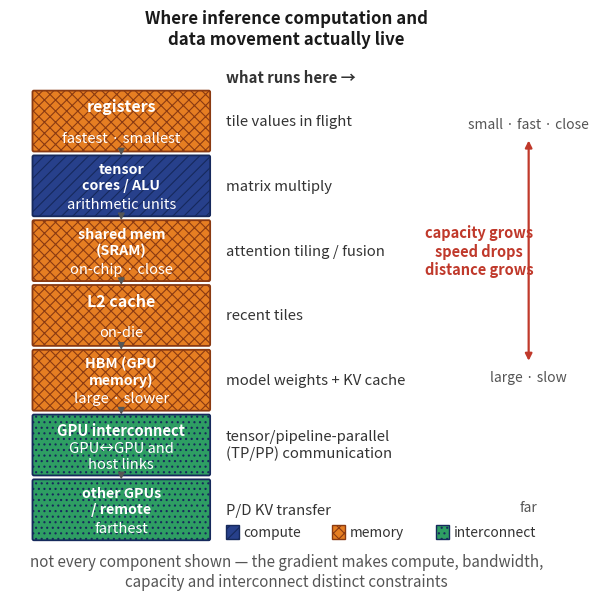

Python code for this plot: (Note: this script raises an exception after producing the figure.)
#!/usr/bin/env python3
"""fig-08-0802: Hardware hierarchy mental model (where inference work happens).

Author at exactly the 6.1in book column width so regen_figs does NOT boost fonts.

Job: give the reader a memorable physical model of where inference compute and
data movement actually occur, and why FLOPS / HBM-bandwidth / HBM-capacity /
interconnect-bandwidth become distinct architectural constraints.  Central
tension: small + very fast + close <-> large + slower + farther.

Three clean columns: [A] the hierarchy ladder (top->bottom), [B] what runs at
each level, [C] the speed<->capacity gradient.  1 data unit == 1 point.
"""
import matplotlib
matplotlib.use('Agg')
import matplotlib.pyplot as plt
from matplotlib.patches import FancyBboxPatch, Rectangle
from matplotlib.font_manager import FontProperties

BOLD = FontProperties(weight='bold')
FS = 11.5
W = 6.1 * 72
Ht = 5.9 * 72
PADX = 0.28

def rw(s, fs=FS):
    """Width of a rendered bold string in points (uses the actual renderer, not the
    TextPath heuristic, which under-estimates the drawn DejaVu bold width ~40% and
    lets labels clip at the box edge)."""
    fig, ax = plt.subplots()
    fig.canvas.draw()
    t = ax.text(0, 0, s, fontsize=fs, fontweight='bold')
    w = t.get_window_extent(fig.canvas.get_renderer()).width
    plt.close(fig)
    return w

fig, ax = plt.subplots(figsize=(6.1, 5.9))
fig._hermes_print_sized = True   # regen must not re-boost/reflow (already 6.1in column)
ax.set_xlim(-14, W+14); ax.set_ylim(0, Ht); ax.axis('off')

C_ONCHIP='#27408b'; C_MEM='#e67e22'; C_NET='#2e9e63'; C_TEN='#c0392b'
# Loop-4 FIG-8.1-02: each semantic class also gets a fill PATTERN, not just a hue,
# so the compute / memory / interconnect grouping survives grayscale printing.
HATCH = {C_ONCHIP: '///', C_MEM: 'xxx', C_NET: '...'}
matplotlib.rcParams['hatch.linewidth'] = 0.8
# horizontal scale, measured off the rendered ladder fill: 658px@400dpi = 118.4pt / 150 units
PT_PER_UNIT = 0.79

def label(cx, cy, text, color='#444', fs=FS-0.4, ha='center', weight='normal', style='normal'):
    ax.text(cx, cy, text, ha=ha, va='center', fontsize=fs, color=color, fontweight=weight, style=style)

label(W/2, Ht-4, 'Where inference computation and\ndata movement actually live',
      '#1a1a1a', FS+0.6, weight='bold')
# column boundaries
colA_cx = 80      # hierarchy ladder
colB_x  = 168     # what-runs-here (left-aligned)
colC_x  = 372     # gradient

levels = [
    # Round-5 CH8-FIG-01 / FIG-8.1-01: the memory-hierarchy levels (registers,
    # SRAM, L2) carry the MEMORY colour so the key's compute/memory/interconnect
    # classes are the caption's three groups; only tensor cores stay compute.
    ('registers', 'fastest · smallest', C_MEM),
    ('tensor\ncores / ALU', 'arithmetic units', C_ONCHIP),
    ('shared mem\n(SRAM)', 'on-chip · close', C_MEM),
    ('L2 cache', 'on-die', C_MEM),
    ('HBM (GPU\nmemory)', 'large · slower', C_MEM),
    # Loop-4 FIG-8.1-1: name on ONE line so the wrapped role below fits the box.
    ('GPU interconnect', 'GPU↔GPU and\nhost links', C_NET),
    ('other GPUs\n/ remote', 'farthest', C_NET),
]
ladder_w = 150; h = 46; gap = 3
top = Ht-74
ys=[]; y=top
for name, role, c in levels:
    ax.add_patch(FancyBboxPatch((colA_cx-ladder_w/2, y-h/2), ladder_w, h,
                  boxstyle='round,pad=0.02,rounding_size=1.2', fc=c,
                  ec='#16295c' if c in (C_ONCHIP,C_NET) else '#8a3a12', lw=1.3,
                  hatch=HATCH.get(c), clip_on=False))
    nl = name.count('\n') + 1      # 1 or 2 name lines
    nrole = role.count('\n') + 1
    if nl == 2:
        # two-line name centered in upper 60% of box; role in lower part.
        # name at FS-1.0 so the 3 text lines (2 name + 1 role) fit inside the box.
        label(colA_cx, y+h*0.14, name, '#ffffff', FS-1.2, weight='bold', style='normal')
        label(colA_cx, y-h*0.30, role, '#ffffff', FS-0.9)
    elif nrole == 2:
        # Loop-4 FIG-8.1-1: the GPU-interconnect role wraps to two centered lines.
        # A 2-line name + 2-line role (4 lines) cannot fit a 46pt box with >=4px
        # @150dpi clearance, so the name drops to one line and the role block sits
        # slightly above centre; measured clearances then run 12-40px @400dpi.
        label(colA_cx, y+h*0.24, name, '#ffffff', FS-0.9, weight='bold')
        label(colA_cx, y-h*0.18, role, '#ffffff', FS-0.9)
    else:
        label(colA_cx, y+h*0.24, name, '#ffffff', FS, weight='bold')
        label(colA_cx, y-h*0.28, role, '#ffffff', FS-0.9)
    ys.append((y,c)); y -= (h+gap)
for i in range(len(ys)-1):
    ax.annotate('', xy=(colA_cx, ys[i+1][0]+h/2), xytext=(colA_cx, ys[i][0]-h/2),
                arrowprops=dict(arrowstyle='-|>', lw=1.0, color='#555', shrinkA=0, shrinkB=0))

# column B: what runs here, at each level
ops = [
    'tile values in flight',
    'matrix multiply',
    'attention tiling / fusion',
    'recent tiles',
    'model weights + KV cache',
    # Loop-5 F17(a): TP/PP are expanded only 18-21 pages later, so spell them out
    # in-figure at first use (two lines keep the column-B width unchanged).
    'tensor/pipeline-parallel\n(TP/PP) communication',
    'P/D KV transfer',
]
label(colB_x, top+h/2+10, 'what runs here →', '#333', FS-0.7, ha='left', weight='bold')
yy=top
for t in ops:
    label(colB_x, yy, t, '#333', FS-0.8, ha='left')
    yy -= (h+gap)

# column C: gradient (far right)
gy0=ys[-1][0]; gy1=top
gx=colC_x+52
# Loop-5 F17(b): the old two-line form broke as "small · fast" / "· close", leaving an
# orphaned leading middle-dot on line 2.  Non-breaking spaces bind each "· word" so the
# label stays ONE line with no dangling dot; one size step down keeps it inside the
# right-hand column (measured: 10pt line spans x 336..452 data, axes right edge 453).
label(gx, gy1-2, 'small\u00a0·\u00a0fast\u00a0·\u00a0close', '#555', FS-1.5, ha='center')
# Round-5 F-15: the bottom label is split — 'large · slow' sits level with HBM
# (the memory-hierarchy end of the arrow), 'far' level with the interconnect rows.
gy_hbm = ys[4][0]
label(gx, gy_hbm+2, 'large\u00a0·\u00a0slow', '#555', FS-1.5, ha='center')
label(gx, gy0+2, 'far', '#555', FS-1.5, ha='center')
# Round-5 FIG-8.1-01: the gradient arrow spans ONLY the memory hierarchy
# (registers -> HBM); compute and interconnect are separate groups, not levels
# of the same ladder, so distance is a property of the interconnect rows alone.
ax.annotate('', xy=(gx, gy_hbm), xytext=(gx, gy1),
            arrowprops=dict(arrowstyle='<|-|>', lw=1.6, color=C_TEN, shrinkA=14, shrinkB=14))
label(gx-42, (gy_hbm+gy1)/2, 'capacity grows\nspeed drops\ndistance grows', C_TEN, FS-1.0, ha='center', weight='bold')

# Loop-4 FIG-8.1-02: compact three-swatch key (compute / memory / interconnect),
# each swatch carrying the same hue + hatch pattern as its ladder boxes.
KEY_Y = 40
kx = colB_x
for c, kname in ((C_ONCHIP, 'compute'), (C_MEM, 'memory'), (C_NET, 'interconnect')):
    ax.add_patch(Rectangle((kx, KEY_Y-5.5), 11, 11, fc=c,
                ec='#16295c' if c in (C_ONCHIP, C_NET) else '#8a3a12',
                lw=1.0, hatch=HATCH[c], clip_on=False))
    label(kx+15, KEY_Y, kname, '#333', FS-1.6, ha='left')
    kx += 15 + rw(kname, FS-1.6) * 0.72 / PT_PER_UNIT + 20

# footnote
label(W/2, 10, 'not every component shown — the gradient makes compute, bandwidth,\ncapacity and interconnect distinct constraints', '#555', FS-0.6)

plt.tight_layout(pad=0.2)
plt.savefig('design/manuscript/chapter-08/figures/fig-08-0802.png', dpi=400)
plt.close()
print('wrote fig-08-0802')
